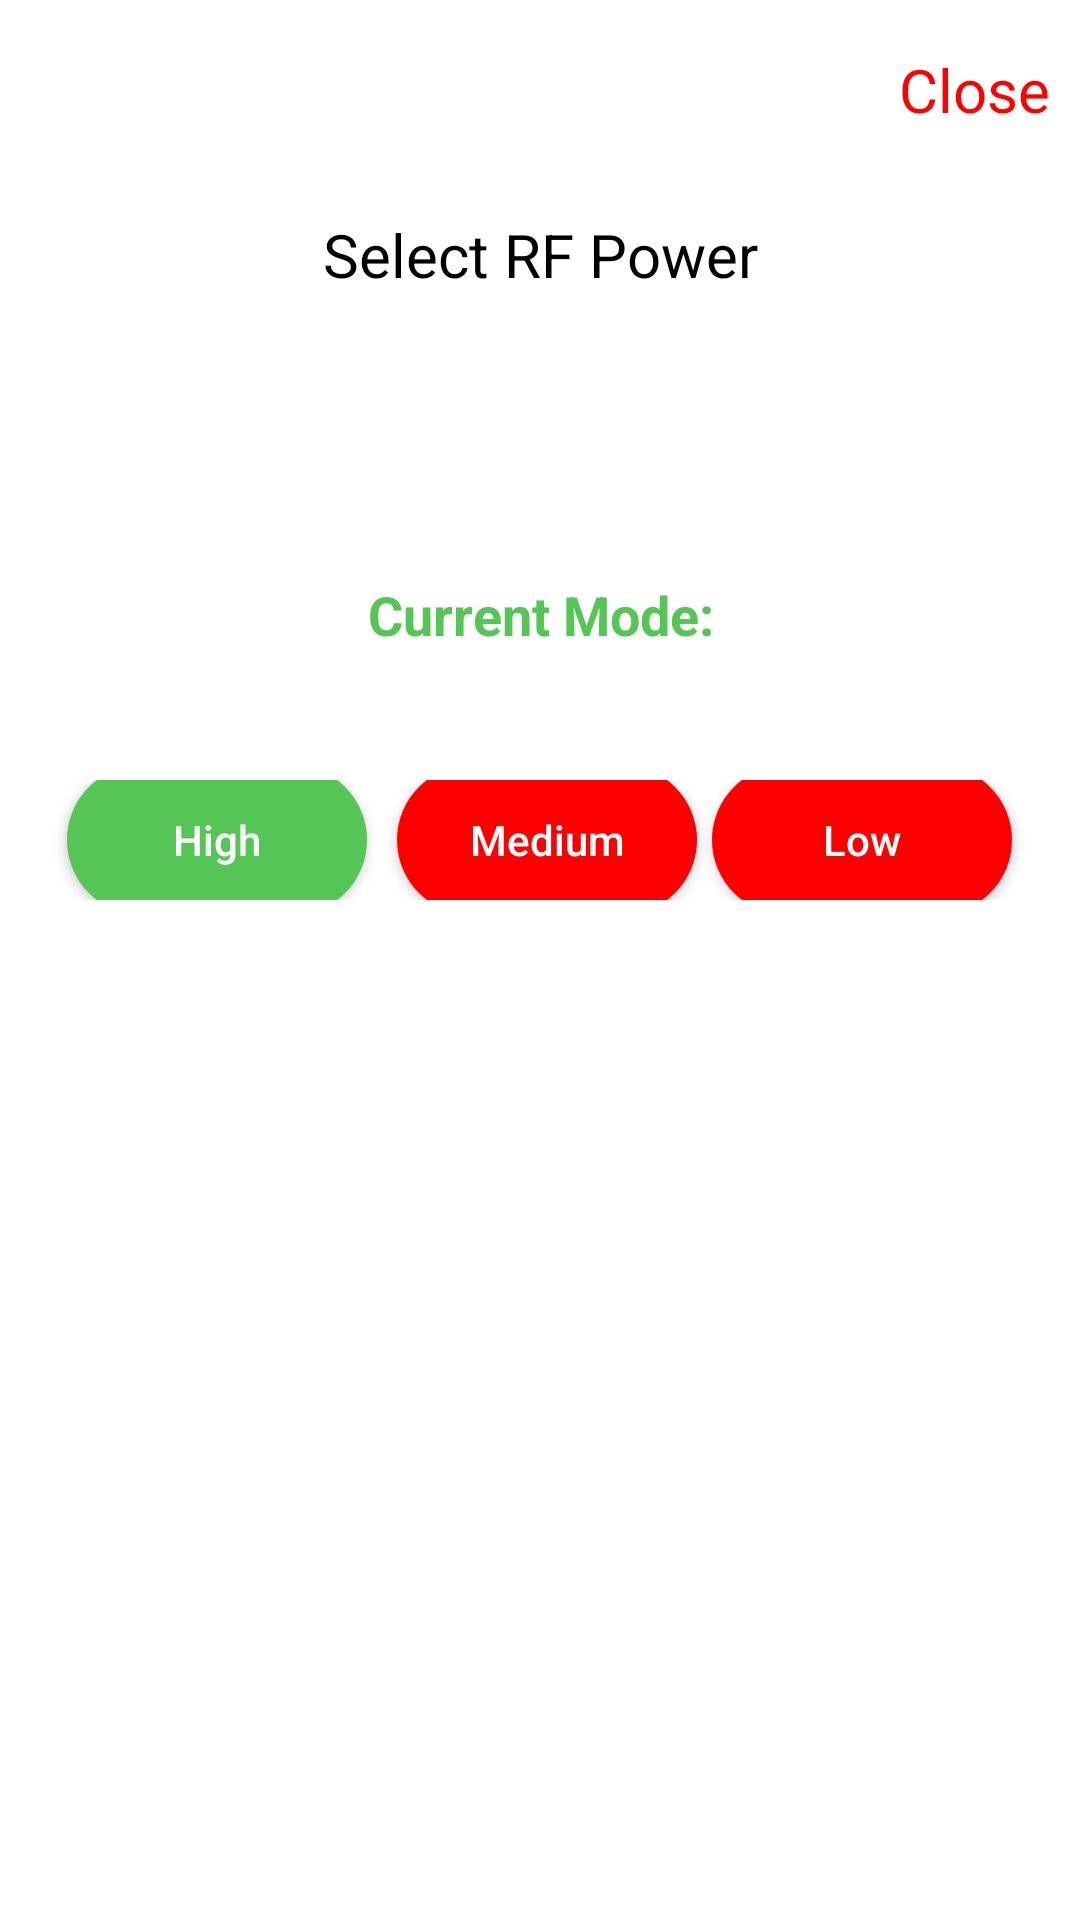

The Android layout XML behind this screen, and the referenced resources:
<!-- AndroidManifest.xml: application theme Theme.SMTSMobileApp -->
<!-- res/layout/custom_setting_dialog_layout.xml -->
<RelativeLayout xmlns:android="http://schemas.android.com/apk/res/android"
    android:layout_width="match_parent"
    android:layout_height="wrap_content"
    android:orientation="vertical">

    <TextView
        android:id="@+id/textClose"
        android:layout_width="match_parent"
        android:layout_height="40dp"
        android:gravity="center|right"
        android:layout_marginTop="10dp"
        android:textColor="@color/red"
        android:textSize="20sp"
        android:layout_marginRight="10dp"
        android:text="Close"
        />

    <TextView
        android:id="@+id/image_dialog"
        android:layout_width="match_parent"
        android:layout_height="50dp"
        android:layout_below="@+id/textClose"
        android:layout_marginTop="10dp"
        android:gravity="center"
        android:text="Select RF Power"
        android:textColor="@color/black"
        android:textSize="20sp" />
    <ImageView
        android:id="@+id/img"
        android:layout_width="50dp"
        android:layout_centerHorizontal="true"
        android:layout_height="50dp"
        android:layout_below="@+id/image_dialog"
        android:gravity="center"
        android:layout_marginTop="10dp"
        android:src="@drawable/success"

        />

    <TextView
        android:id="@+id/tip"
        android:layout_width="match_parent"
        android:layout_height="50dp"
        android:layout_below="@+id/img"
        android:layout_marginTop="10dp"
        android:gravity="center"
        android:textStyle="bold"
        android:textSize="18sp"
        android:text="Current Mode:"
        android:textColor="@color/green" />

    <LinearLayout
        android:layout_width="match_parent"
        android:orientation="horizontal"
        android:layout_below="@+id/tip"
        android:layout_marginTop="30dp"
        android:layout_marginBottom="20dp"
        android:gravity="center"
        android:layout_centerHorizontal="true"
        android:layout_height="40dp">
        <Button
            android:id="@+id/btnHigh"
            android:layout_width="100dp"
            android:layout_height="50dp"
            android:textAllCaps="false"
            android:layout_centerHorizontal="true"
            android:background="@drawable/round_button_green"
            android:layout_marginRight="5dp"
            android:layout_gravity="center"
            android:gravity="center"
            android:text="High"
            android:textColor="#ffffffff" />
        <Button
            android:id="@+id/btnMedium"
            android:layout_width="100dp"
            android:layout_height="50dp"
            android:layout_centerHorizontal="true"
            android:layout_marginLeft="5dp"
            android:textAllCaps="false"
            android:background="@drawable/round_button_red"
            android:layout_gravity="center"
            android:gravity="center"
            android:text="Medium"
            android:textColor="#ffffffff" />

        <Button
            android:id="@+id/btnLow"
            android:layout_width="100dp"
            android:layout_height="50dp"
            android:layout_centerHorizontal="true"
            android:layout_marginLeft="5dp"
            android:textAllCaps="false"
            android:background="@drawable/round_button_red"
            android:layout_gravity="center"
            android:gravity="center"
            android:text="Low"
            android:textColor="#ffffffff" />
    </LinearLayout>



</RelativeLayout>
<!-- resources referenced by this layout -->
<resources>
  <color name="black">#000000</color>
  <color name="green">#55C555</color>
  <color name="red">#ff0000</color>
  <!-- drawable round_button_green (drawable) -->
  <?xml version="1.0" encoding="utf-8"?>
  <shape xmlns:android="http://schemas.android.com/apk/res/android"
      android:shape="rectangle">
      <solid android:color="@color/green" />
      <corners android:bottomRightRadius="100dp"
          android:bottomLeftRadius="100dp"
          android:topRightRadius="100dp"
          android:topLeftRadius="100dp"/>
  </shape>
      
  <!-- drawable round_button_red (drawable) -->
  <?xml version="1.0" encoding="utf-8"?>
  <shape xmlns:android="http://schemas.android.com/apk/res/android"
      android:shape="rectangle">
      <solid android:color="@color/red" />
      <corners android:bottomRightRadius="100dp"
          android:bottomLeftRadius="100dp"
          android:topRightRadius="100dp"
          android:topLeftRadius="100dp"/>
  </shape>
      
  <style name="Theme.SMTSMobileApp" parent="Theme.MaterialComponents.DayNight.DarkActionBar">
          
          <item name="colorPrimary">@color/purple_500</item>
          <item name="colorPrimaryVariant">@color/purple_700</item>
          <item name="colorOnPrimary">@color/white</item>
          
          <item name="colorSecondary">@color/teal_200</item>
          <item name="colorSecondaryVariant">@color/teal_700</item>
          <item name="colorOnSecondary">@color/black</item>
          
          <item name="android:statusBarColor" tools:targetApi="l">?attr/colorPrimaryVariant</item>
          
      </style>
  <color name="purple_500">#FF6200EE</color>
  <color name="purple_700">#FF3700B3</color>
  <color name="white">#FFFFFF</color>
  <color name="teal_200">#FF03DAC5</color>
  <color name="teal_700">#FF018786</color>
</resources>
